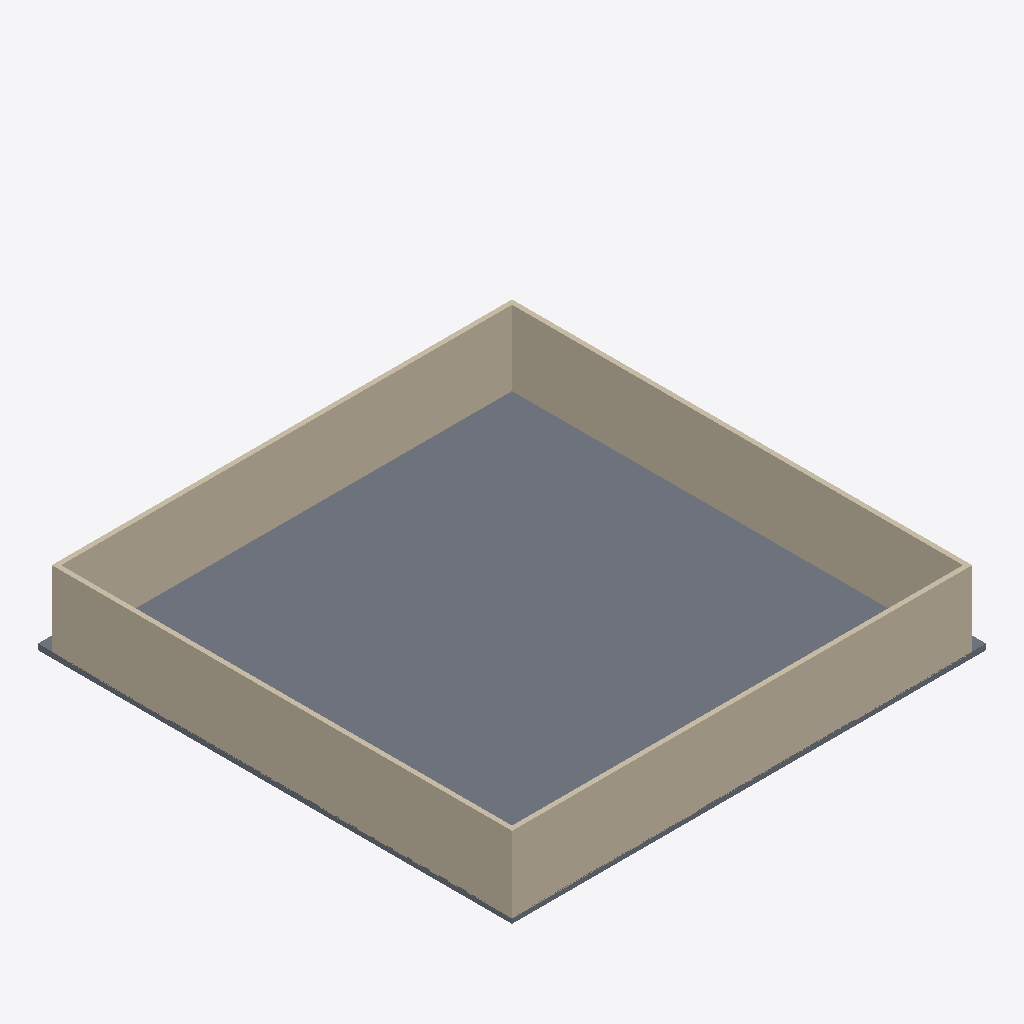
Isometric view of an IFC building model (IFC-SPF (STEP), schema IFC4, length unit millimetre), seen from the south-west, elements coloured by IFC class (only those large enough to see are counted): 4 walls (beige), 2 slabs (grey).
Extent 20600.5 m × 20600.5 m × 11400.0 m (x, y, z). Storeys (7): Tầng 1 at 0.00 m; Tầng 2 at 3500.00 m; Tầng 3 at 7000.00 m; Tầng 4 at 10500.00 m; Tầng 5 at 14000.00 m; Tầng 6 at 17500.00 m; Tầng 7 at 21000.00 m. Elements (265): 119 IfcBeam, 42 IfcColumn, 28 IfcWall, 28 IfcWindow, 14 IfcDoor, 14 IfcStair, 12 IfcFooting, 8 IfcSlab.

HEADER;
FILE_DESCRIPTION(('ViewDefinition[DesignTransferView]'),'2;1');
FILE_NAME('/dev/null','2026-05-02T19:08:07+00:00',(''),(''),'IfcOpenShell 0.8.1','IfcOpenShell 0.8.1','Nobody');
FILE_SCHEMA(('IFC4'));
ENDSEC;
DATA;
#1=IFCPROJECT('046V4PvsH85wUufMIsQzKz',$,'Dự án mẫu',$,$,$,$,(#10),#5);
#12=IFCSITE('3dP6ImcerD8RrVOx3VagrQ',$,'Khu đất',$,$,$,$,$,$,$,$,$,$,$);
#13=IFCBUILDING('24c99CsQ9F8A8sDdCYUQzZ',$,'Tòa nhà văn phòng',$,$,$,$,$,$,$,$,$);
#24=IFCBUILDINGSTOREY('1vBOnWMHL6be5vGHdUrsB6',$,'Tầng 1',$,$,#81,$,$,$,$);
#30=IFCBUILDINGSTOREY('0a3AucknX8pgsrULYzVDY4',$,'Tầng 2',$,$,#86,$,$,$,$);
#36=IFCBUILDINGSTOREY('1f8BzLH$12wevPo4jtdKrW',$,'Tầng 3',$,$,#96,$,$,$,$);
#42=IFCBUILDINGSTOREY('2Kjs3pouD3JvA4RvjJAuDs',$,'Tầng 4',$,$,#101,$,$,$,$);
#48=IFCBUILDINGSTOREY('03Tw8oEZb4qhGDLRSqvQMm',$,'Tầng 5',$,$,#76,$,$,$,$);
#54=IFCBUILDINGSTOREY('1jrYBPIrP1nPXqWomeA4r9',$,'Tầng 6',$,$,#71,$,$,$,$);
#60=IFCBUILDINGSTOREY('13SYe20TD1RgpqW936kkOE',$,'Tầng 7',$,$,#91,$,$,$,$);
#8177=IFCSLAB('3_E35vSOr9D87Oy6OJL$cx',$,'Mái',$,$,#8194,#8184,$,.FLOOR.);
#122=IFCWALL('3LJdgQGBfE0B4UXkrdaoVK',$,'Tường Bắc T1',$,$,#143,#133,$,.STANDARD.);
#180=IFCWALL('1Hi5edifv9B8stgJDpTkLv',$,'Tường Tây T1',$,$,#201,#191,$,.STANDARD.);
#151=IFCWALL('1xBUnQ_$95pPqDoFxcxvfs',$,'Tường Nam T1',$,$,#172,#162,$,.STANDARD.);
#209=IFCWALL('1Txo6Rj1D4DQlPbrqXav4w',$,'Tường Đông T1',$,$,#230,#220,$,.STANDARD.);
#102=IFCSLAB('128EcZfTn4kwgQ_q8C2S8v',$,'Sàn T1',$,$,#120,#109,$,.FLOOR.);
ENDSEC;
